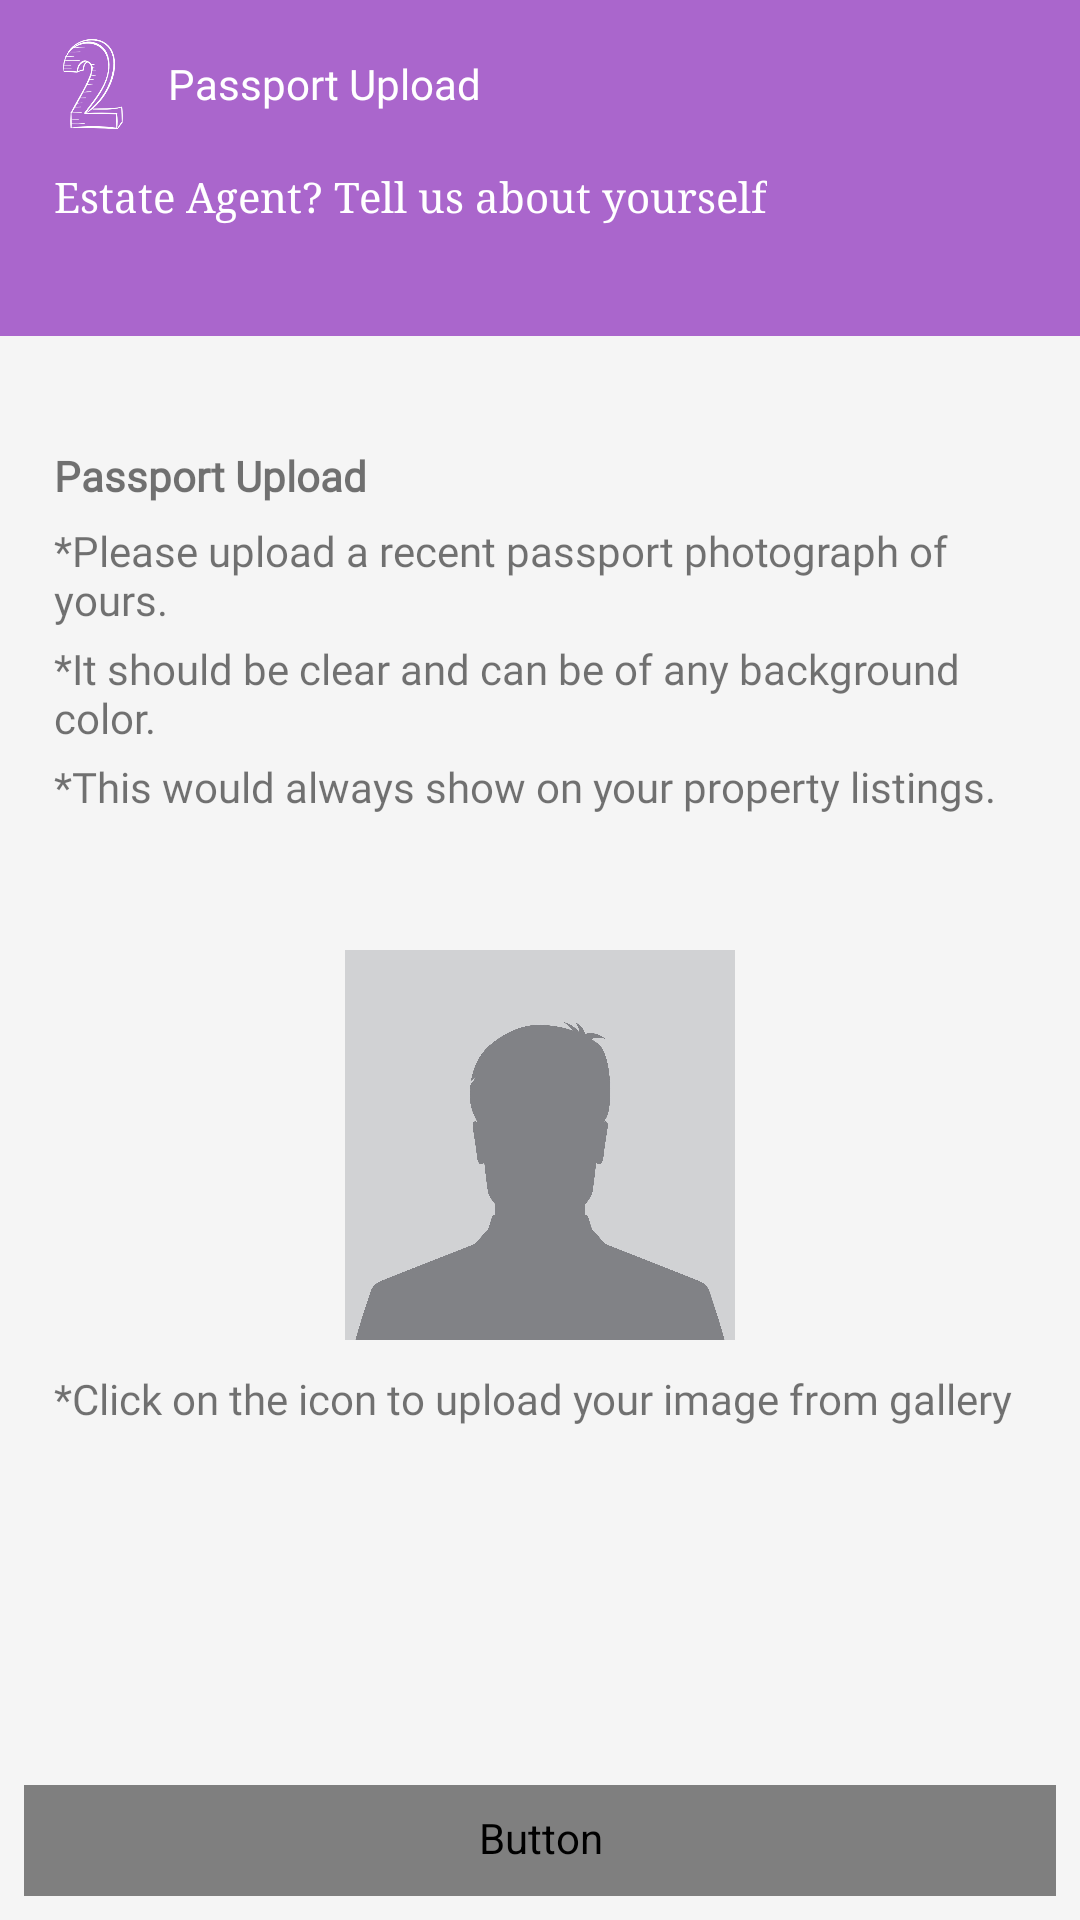

Android layout source for this screen:
<!-- AndroidManifest.xml: application theme AppTheme -->
<!-- res/layout/activity_register_agent_two.xml -->
<?xml version="1.0" encoding="utf-8"?>
<RelativeLayout
    xmlns:android="http://schemas.android.com/apk/res/android"
    xmlns:app="http://schemas.android.com/apk/res-auto"
    xmlns:tools="http://schemas.android.com/tools"
    android:layout_width="match_parent"
    android:layout_height="match_parent"
    android:fitsSystemWindows="true"
    android:background="@color/app_color"
    tools:context=".RegisterAgentOneActivity">
    <androidx.appcompat.widget.Toolbar
        android:id="@+id/toolbar"
        android:layout_width="match_parent"
        android:theme="@style/ThemeOverlay.AppCompat.Dark.ActionBar"
        android:background="@color/colorBarBackground"
        android:layout_height="wrap_content"
        android:layout_alignParentLeft="true"
        android:layout_alignParentStart="true"
        android:layout_alignParentTop="true">

        <ImageView
            android:id="@+id/number_two"
            android:layout_width="30dp"
            android:layout_height="30dp"
            android:layout_margin="10dp"
            android:layout_marginLeft="16dp"
            android:src="@drawable/two"
            android:layout_marginStart="16dp"
            android:contentDescription="@string/number_two" />
        <TextView
            android:id="@+id/basic_info_text"
            android:layout_width="wrap_content"
            android:layout_height="wrap_content"
            android:layout_alignParentTop="true"
            android:layout_centerHorizontal="true"
            app:fontFamily="@font/roboto_slab_bold"
            android:text="@string/passport_upload"
            android:textColor="@android:color/white"
            android:textSize="14sp" />
    </androidx.appcompat.widget.Toolbar>
    <RelativeLayout
        android:id="@+id/toolbar_two"
        android:layout_marginBottom="1dp"
        android:layout_below="@+id/toolbar"
        android:layout_width="match_parent"
        android:background="@color/colorBarBackground"
        android:layout_height="?attr/actionBarSize">
        <TextView
            android:id="@+id/basic_info_text_2"
            android:layout_width="wrap_content"
            android:layout_height="wrap_content"
            android:layout_alignParentTop="true"
            android:layout_marginLeft="18dp"
            android:fontFamily="@font/roboto"
            android:layout_marginStart="18dp"
            app:fontFamily="serif"
            android:text="@string/estate_agent_tell_us_about_yourself"
            android:textColor="@android:color/white"
            android:textSize="14sp"/>
    </RelativeLayout>
    <ProgressBar
        android:id="@+id/progressBar"
        style="?android:attr/progressBarStyleHorizontal"
        android:layout_below="@+id/toolbar_two"
        android:layout_width="match_parent"
        android:layout_height="wrap_content"
        android:theme="@style/AppTheme.CustomColor"
        android:indeterminate="true"
        android:layout_centerHorizontal="true"
        android:visibility="invisible" />
    <ScrollView
        android:id="@+id/layout2"
        android:layout_below="@+id/progressBar"
        android:layout_margin="8dp"
        android:paddingBottom="70dp"
        android:layout_width="match_parent"
        android:layout_height="match_parent">
        <RelativeLayout
            android:layout_width="match_parent"
            android:layout_height="wrap_content">
            <TextView
                android:layout_marginLeft="10dp"
                android:layout_marginRight="10dp"
                android:layout_marginTop="12dp"
                android:layout_marginBottom="6dp"
                android:id="@+id/passport_text"
                android:fontFamily="@font/muli_bold"
                android:text="@string/passport_upload"
                android:textStyle="bold"
                android:layout_width="wrap_content"
                android:layout_height="wrap_content"/>
            <TextView
                android:layout_marginLeft="10dp"
                android:layout_marginRight="10dp"
                android:layout_marginBottom="4dp"
                android:fontFamily="@font/muli"
                android:layout_below="@+id/passport_text"
                android:id="@+id/passport_info_text_one"
                android:text="@string/passport_upload_1"
                android:layout_width="wrap_content"
                android:layout_height="wrap_content"/>
            <TextView
                android:layout_marginLeft="10dp"
                android:layout_marginRight="10dp"
                android:layout_marginBottom="4dp"
                android:fontFamily="@font/muli"
                android:layout_below="@+id/passport_info_text_one"
                android:id="@+id/passport_info_text_two"
                android:text="@string/passport_upload_2"
                android:layout_width="wrap_content"
                android:layout_height="wrap_content"/>
            <TextView
                android:layout_marginLeft="10dp"
                android:layout_marginRight="10dp"
                android:layout_marginBottom="35dp"
                android:fontFamily="@font/muli"
                android:layout_below="@+id/passport_info_text_two"
                android:id="@+id/passport_info_text_three"
                android:text="@string/passport_upload_3"
                android:layout_width="wrap_content"
                android:layout_height="wrap_content"/>

            <ImageView
                android:layout_margin="10dp"
                android:layout_below="@+id/passport_info_text_three"
                android:layout_centerHorizontal="true"
                android:id="@+id/passport_image"
                android:src="@drawable/avatar_image"
                android:layout_width="130dp"
                android:layout_height="130dp"
                android:contentDescription="@string/avatar_image" />
            <TextView
                android:layout_marginLeft="10dp"
                android:layout_marginRight="10dp"
                android:layout_below="@+id/passport_image"
                android:fontFamily="@font/muli"
                android:id="@+id/passport_click_info"
                android:text="@string/icon_info"
                android:layout_width="wrap_content"
                android:layout_height="wrap_content"/>

        </RelativeLayout>
    </ScrollView>
    <Button
        android:id="@+id/continue_button"
        android:layout_width="match_parent"
        android:layout_height="wrap_content"
        android:layout_alignParentBottom="true"
        android:layout_centerHorizontal="true"
        android:textAllCaps="true"
        android:textSize="16sp"
        android:textColor="@drawable/text_selector2"
        android:layout_margin="8dp"
        android:paddingTop="8dp"
        android:background="@drawable/button_selector"
        android:text="@string/continue_reg" />
</RelativeLayout>
<!-- resources referenced by this layout -->
<resources>
  <color name="app_color">#F5F5F5</color>
  <color name="colorBarBackground">#ffaa66cc</color>
  <!-- drawable button_selector (drawable) -->
  <?xml version="1.0" encoding="utf-8"?>
  <selector xmlns:android="http://schemas.android.com/apk/res/android">
      <item
          android:state_pressed="true"
          android:drawable="@drawable/button_pressed" />
      <item
          android:drawable="@drawable/button_normal" />
  </selector>
  <string name="avatar_image">Avatar Image</string>
  <string name="continue_reg">Continue</string>
  <string name="estate_agent_tell_us_about_yourself">Estate Agent? Tell us about yourself</string>
  <string name="icon_info">*Click on the icon to upload your image from gallery</string>
  <string name="number_two">Number Two</string>
  <string name="passport_upload">Passport Upload</string>
  <string name="passport_upload_1">*Please upload a recent passport photograph of yours.</string>
  <string name="passport_upload_2">*It should be clear and can be of any background color.</string>
  <string name="passport_upload_3">*This would always show on your property listings.</string>
  <style name="AppTheme.CustomColor">
          <item name="colorPrimary">@color/light_purple</item>
          <item name="colorPrimaryDark">@color/light_purple</item>
          <item name="colorAccent">@color/light_purple</item>
      </style>
  <style name="AppTheme" parent="Theme.AppCompat.Light.NoActionBar">
          
          <item name="colorPrimary">@color/colorPrimary</item>
          <item name="colorPrimaryDark">@color/colorPrimaryDark</item>
          <item name="colorAccent">@color/colorAccent</item>
          <item name="actionOverflowMenuStyle">@style/OverflowMenu</item>
          <item name="android:spinnerItemStyle">@style/spinnerItemStyle</item>
  
          
          <item name="android:spinnerDropDownItemStyle">@style/spinnerDropDownItemStyle</item>
  
      </style>
  <!-- drawable button_pressed (drawable) -->
  <selector xmlns:android="http://schemas.android.com/apk/res/android">
      <item>
          <layer-list>
              <item android:right="5dp" android:top="5dp">
                  <shape>
                      <corners android:radius="3dp" />
                  </shape>
              </item>
              <item android:bottom="5dp" android:left="5dp">
                  <shape>
                      <gradient android:angle="270"
                          android:endColor="@android:color/white" android:startColor="@android:color/white" />
                      <stroke android:width="2dp" android:color="@android:color/holo_purple" />
                      <corners android:radius="4dp" />
                      <padding android:bottom="10dp" android:left="10dp"
                          android:right="10dp" android:top="10dp" />
                  </shape>
              </item>
          </layer-list>
      </item>
  </selector>
  <color name="light_purple">#b19cd9</color>
  <color name="colorPrimary">#ffaa66cc</color>
  <color name="colorPrimaryDark">#B5B6B6</color>
  <color name="colorAccent">#ffaa66cc</color>
  <style name="OverflowMenu" parent="Widget.AppCompat.PopupMenu.Overflow">
          
  
          <item name="overlapAnchor">false</item>
          <item name="android:dropDownVerticalOffset">4.0dip</item>
      </style>
  <style name="spinnerItemStyle">
          <item name="android:textSize">14sp</item>
          <item name="android:textColor">@color/customLightText</item>
          <item name="android:fontFamily">@font/muli_semibold</item>
      </style>
  <style name="spinnerDropDownItemStyle">
          <item name="android:padding">4dp</item>
          <item name="android:textSize">14sp</item>
          <item name="android:textColor">@color/customLightText</item>
          <item name="android:fontFamily">@font/muli_semibold</item>
      </style>
  <color name="customLightText">#333333</color>
</resources>
